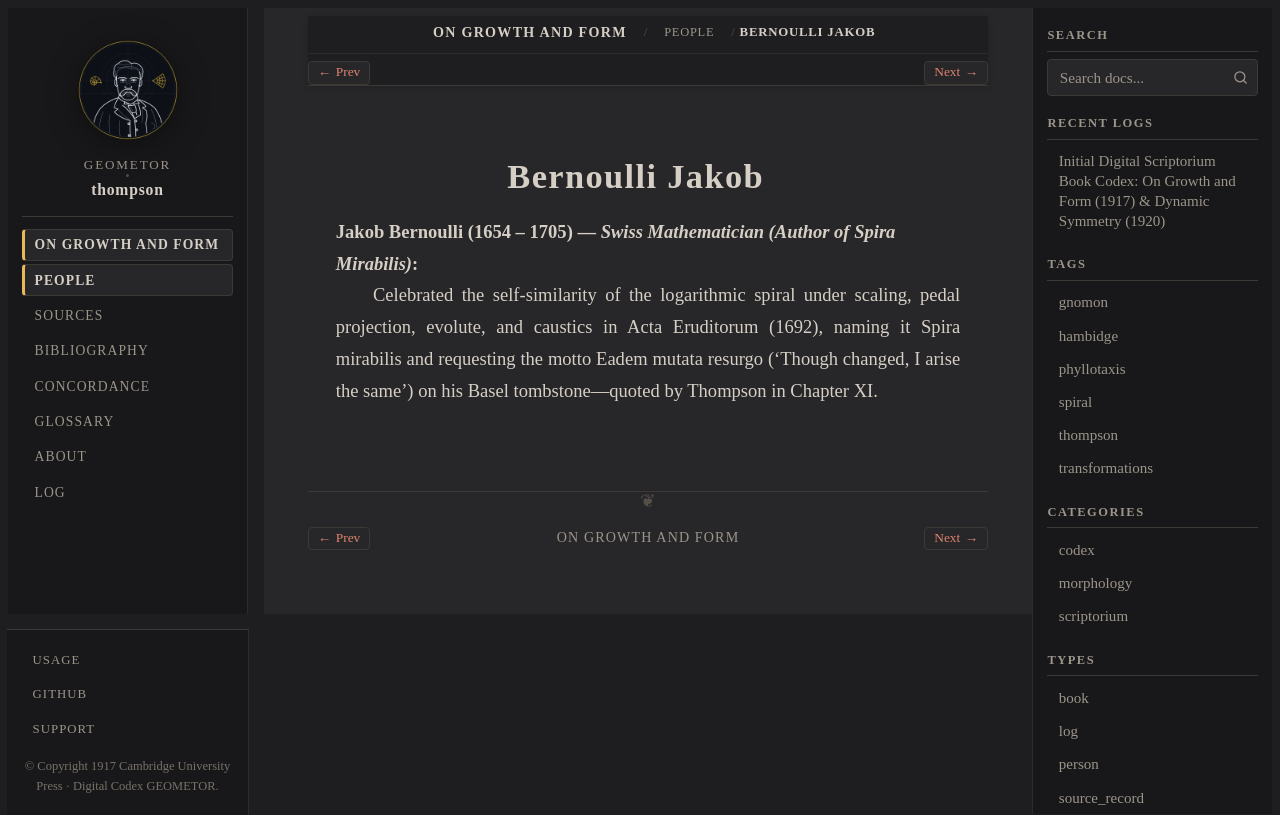

repository: geometor/thompson · page: growth_and_form/people/bernoulli-jakob.html · generator: sphinx

:type: person
:layout: book
:death_year: 1705
:death_label: 1705
:lifespan: 1654 – 1705
:excerpt: Jakob Bernoulli (1654 – 1705) — Swiss Mathematician (Author of Spira Mirabilis)

.. _person-bernoulli-jakob:

Bernoulli Jakob
===============

**Jakob Bernoulli** (1654 – 1705) — *Swiss Mathematician (Author of Spira Mirabilis)*
   Celebrated the self-similarity of the logarithmic spiral under scaling, pedal projection, evolute, and caustics in Acta Eruditorum (1692), naming it Spira mirabilis and requesting the motto Eadem mutata resurgo ('Though changed, I arise the same') on his Basel tombstone—quoted by Thompson in Chapter XI.
